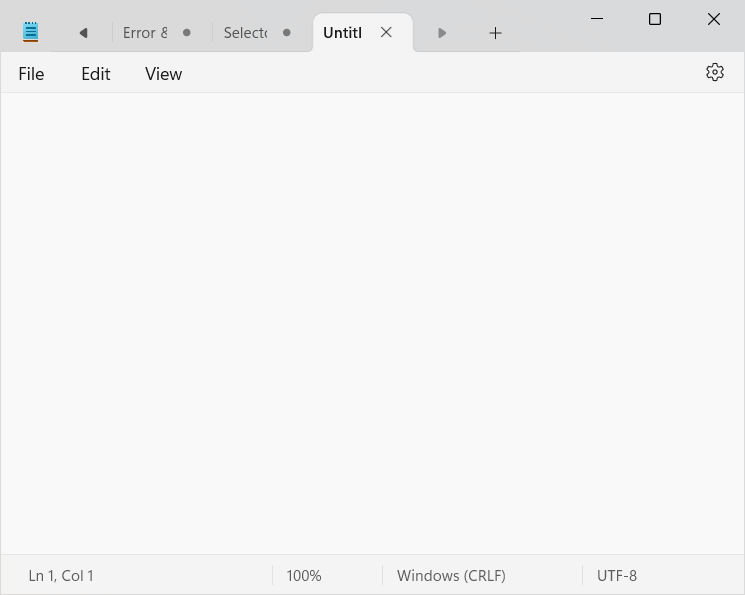
Task: Task on Orchestrator
Workflow: Main

Step 1: Use Application: Untitled - Notepad in window 'Untitled - Notepad' (notepad.exe)
